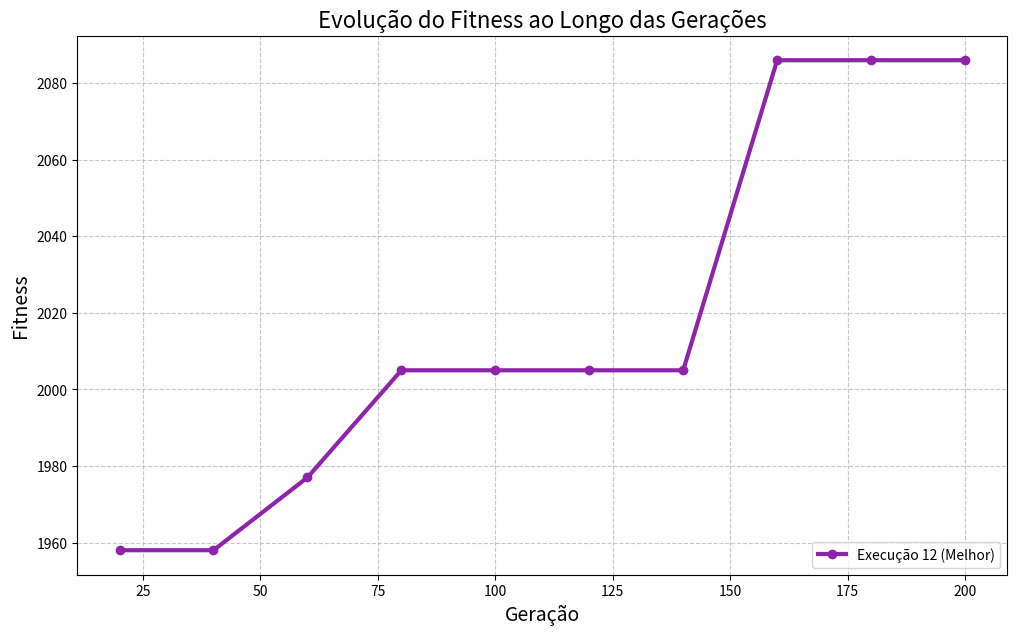

This figure's Python source:
import matplotlib.pyplot as plt
import numpy as np

# Dados das execuções - formato [execução][posição na execução (0-9 para as gerações 20, 40, ..., 200)]
fitness_data = [
    [1953, 1953, 1953, 1953, 2014, 2014, 2014, 2014, 2040, 2040],  # Run 1
    [1991, 1991, 1991, 1991, 1994, 2037, 2037, 2037, 2037, 2037],  # Run 2
    [1954, 1954, 2008, 2008, 2008, 2008, 2008, 2008, 2008, 2008],  # Run 3
    [2013, 2013, 2013, 2013, 2013, 2013, 2013, 2013, 2013, 2013],  # Run 4
    [2036, 2036, 2036, 2036, 2036, 2036, 2036, 2036, 2036, 2036],  # Run 5
    [2026, 2026, 2026, 2026, 2026, 2026, 2026, 2026, 2026, 2026],  # Run 6
    [1983, 1983, 1983, 1983, 2013, 2013, 2013, 2013, 2013, 2013],  # Run 7
    [2028, 2028, 2028, 2028, 2028, 2028, 2028, 2028, 2028, 2028],  # Run 8
    [2005, 2005, 2005, 2005, 2005, 2005, 2006, 2056, 2056, 2056],  # Run 9
    [1940, 1940, 1960, 1960, 1960, 1960, 2060, 2060, 2060, 2060],  # Run 10
    [0, 1879, 1879, 1879, 1879, 1974, 1974, 1974, 1974, 1974],     # Run 11
    [1958, 1958, 1977, 2005, 2005, 2005, 2005, 2086, 2086, 2086],  # Run 12
    [1871, 1919, 1996, 1996, 1996, 1996, 1996, 1996, 1996, 2001],  # Run 13
    [1874, 1874, 1945, 1945, 1945, 1994, 1994, 1994, 1994, 1994],  # Run 14
    [1960, 1960, 1960, 1960, 2000, 2006, 2010, 2010, 2010, 2010],  # Run 15
    [0, 1980, 1980, 1980, 1980, 1980, 1980, 1993, 1993, 1993],     # Run 16
    [1966, 1966, 1966, 1970, 1970, 2056, 2056, 2056, 2056, 2056],  # Run 17
    [1917, 1917, 2021, 2021, 2021, 2021, 2021, 2021, 2021, 2021],  # Run 18
    [2007, 2007, 2007, 2007, 2007, 2007, 2007, 2007, 2007, 2007],  # Run 19
    [0, 2023, 2023, 2023, 2025, 2025, 2025, 2025, 2025, 2025]      # Run 20
]

# Gerações onde o fitness foi medido
generations = [20, 40, 60, 80, 100, 120, 140, 160, 180, 200]

# Criar figura e eixos
plt.figure(figsize=(12, 7))

# Selecionar apenas a execução 12
selected_runs = [11]  # Execução 12 (melhor)
colors = ['#8E24AA']
labels = ['Execução 12 (Melhor)']

# Plotar as linhas selecionadas
for i, run in enumerate(selected_runs):
    if run == 11:  # Melhor execução (índice 11 = execução 12)
        plt.plot(generations, fitness_data[run], marker='o', color=colors[i], 
                 linewidth=3, label=labels[i])
    else:
        plt.plot(generations, fitness_data[run], marker='o', color=colors[i], 
                 linewidth=1.5, label=labels[i])

# # Adicionar linha média de todas as execuções
# avg_fitness = np.mean(fitness_data, axis=0)
# plt.plot(generations, avg_fitness, marker='', color='black', 
#          linewidth=2, linestyle='--', label='Média de todas execuções')

# Configurar o gráfico
plt.title('Evolução do Fitness ao Longo das Gerações', fontsize=16)
plt.xlabel('Geração', fontsize=14)
plt.ylabel('Fitness', fontsize=14)
plt.grid(True, linestyle='--', alpha=0.7)
plt.legend(loc='lower right')

# Salvar o gráfico
plt.savefig('fitness_evolution.png', dpi=300, bbox_inches='tight')

# Exibir estatísticas
print("===== ESTATÍSTICAS DO EXPERIMENTO =====")
print(f"Média do Fitness Final: {np.mean([row[-1] for row in fitness_data]):.2f}")
print(f"Desvio Padrão: {np.std([row[-1] for row in fitness_data]):.2f}")
print(f"Melhor Fitness: {max([row[-1] for row in fitness_data])}")
print(f"Pior Fitness: {min([row[-1] for row in fitness_data])}")

plt.show()